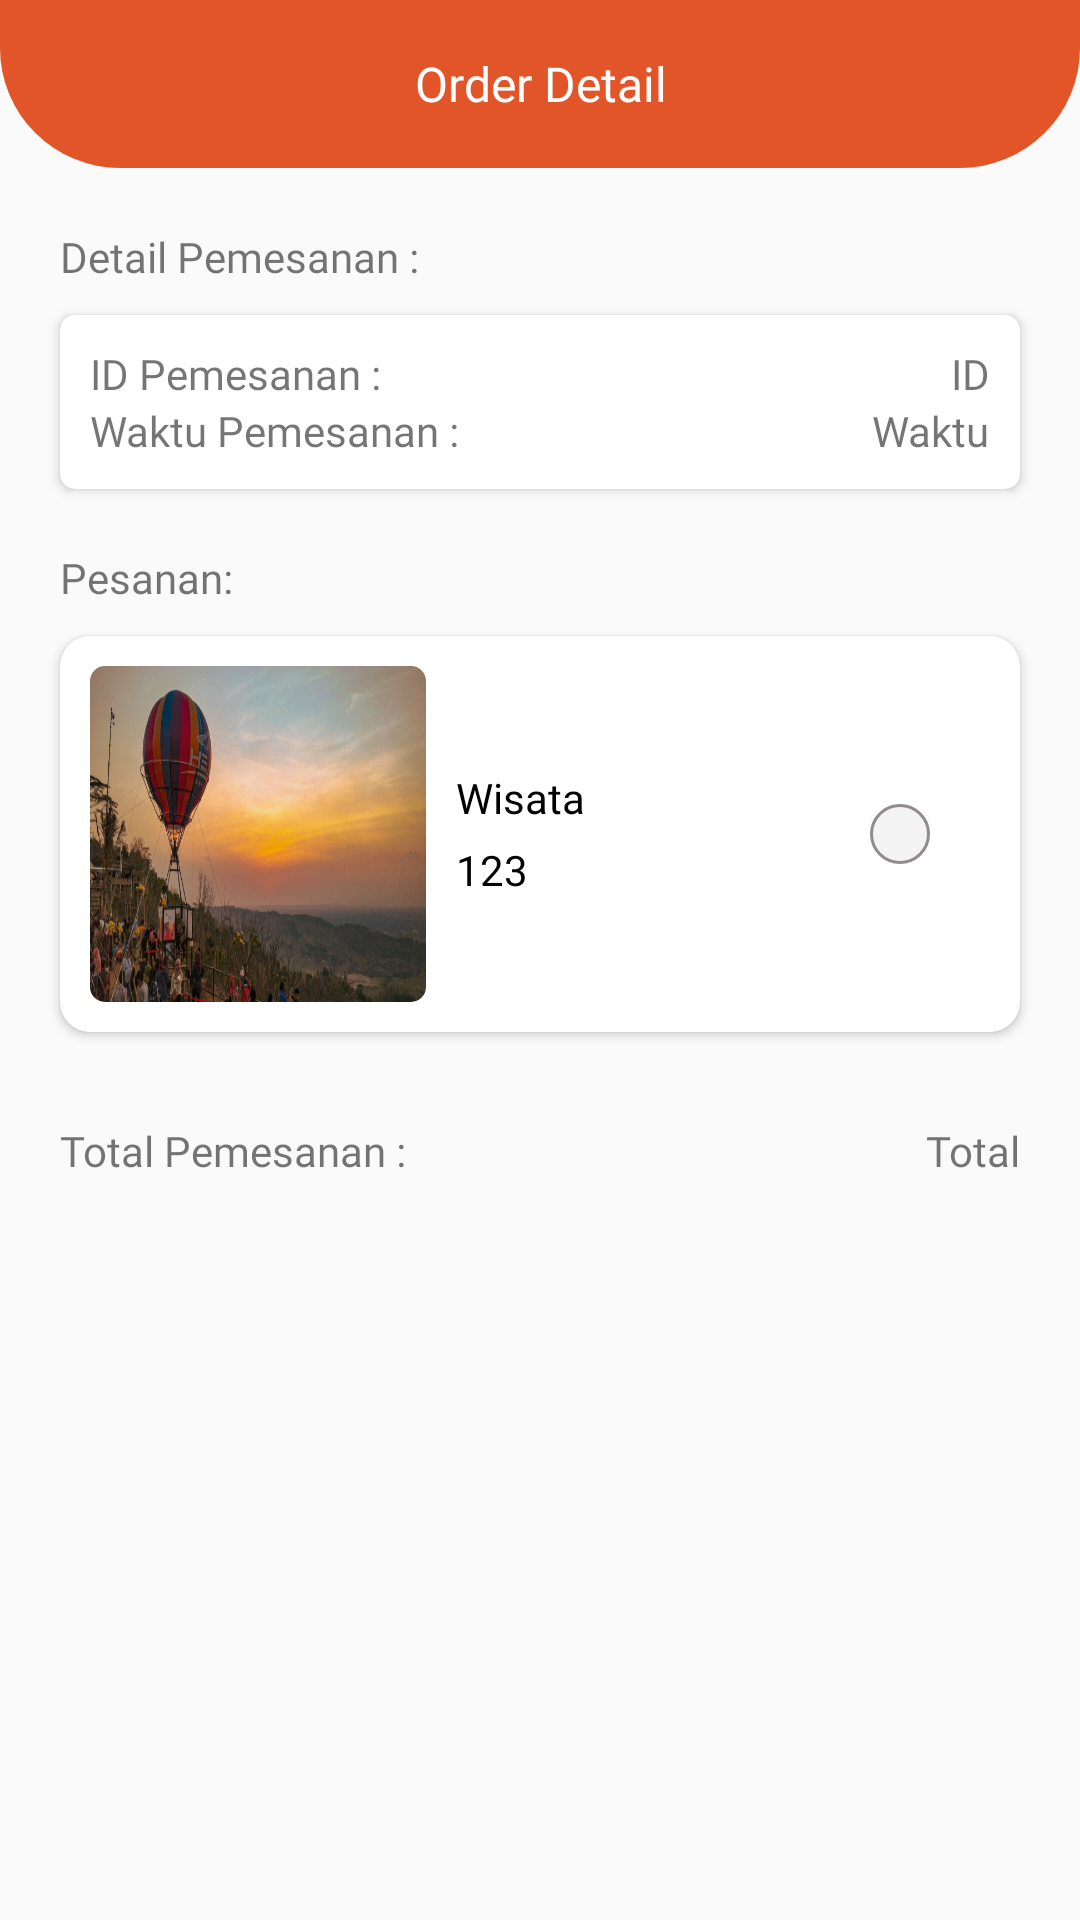

Reconstruct the res/layout file that produces this screen, plus the resources it refers to.
<!-- AndroidManifest.xml: application theme AppTheme -->
<!-- res/layout/activity_detail_order_admin.xml -->
<?xml version="1.0" encoding="utf-8"?>
<androidx.constraintlayout.widget.ConstraintLayout xmlns:android="http://schemas.android.com/apk/res/android"
    xmlns:app="http://schemas.android.com/apk/res-auto"
    xmlns:tools="http://schemas.android.com/tools"
    android:layout_width="match_parent"
    android:layout_height="match_parent"
    tools:context=".admin.activity.DetailOrderAdminActivity">

    <RelativeLayout
        android:id="@+id/relativeLayout"
        android:layout_width="match_parent"
        android:layout_height="?attr/actionBarSize"
        android:background="@drawable/bg_appbar"
        android:orientation="vertical"
        app:layout_constraintEnd_toEndOf="parent"
        app:layout_constraintStart_toStartOf="parent"
        app:layout_constraintTop_toTopOf="parent">

        <TextView
            android:layout_width="match_parent"
            android:layout_height="match_parent"
            android:fontFamily="@font/robotoslab_bold"
            android:gravity="center"
            android:text="Order Detail"
            android:textColor="@color/white"
            android:textSize="16sp" />

        <ImageView
            android:id="@+id/btn_back"
            android:layout_width="wrap_content"
            android:layout_height="wrap_content"
            android:src="@drawable/ic_baseline_arrow_back_24"
            android:layout_centerVertical="true"
            android:layout_marginStart="20dp"/>

    </RelativeLayout>

    <LinearLayout
        android:id="@+id/ll_order"
        android:layout_width="match_parent"
        android:layout_height="wrap_content"
        app:layout_constraintTop_toBottomOf="@id/relativeLayout"
        android:orientation="vertical">

        <TextView
            android:layout_width="match_parent"
            android:layout_height="wrap_content"
            android:text="Detail Pemesanan :"
            android:fontFamily="@font/robotoslab_bold"
            android:layout_marginTop="20dp"
            android:layout_marginLeft="20dp"
            android:layout_marginRight="20dp"
            android:layout_marginBottom="10dp"/>

        <androidx.cardview.widget.CardView
            android:layout_width="match_parent"
            android:layout_height="wrap_content"
            android:layout_marginRight="20dp"
            android:layout_marginLeft="20dp"
            app:cardCornerRadius="5dp"
            android:elevation="5dp"
            android:clipToPadding="false">

            <LinearLayout
                android:layout_width="match_parent"
                android:layout_height="wrap_content"
                android:orientation="vertical"
                android:padding="10dp">

                <RelativeLayout
                    android:layout_width="match_parent"
                    android:layout_height="wrap_content">

                    <TextView
                        android:layout_width="wrap_content"
                        android:layout_height="wrap_content"
                        android:text="ID Pemesanan :"
                        android:fontFamily="@font/robotoslab_reg"/>

                    <TextView
                        android:id="@+id/tv_id"
                        android:layout_width="wrap_content"
                        android:layout_height="wrap_content"
                        android:layout_alignParentRight="true"
                        android:fontFamily="@font/robotoslab_reg"
                        android:text="ID" />

                </RelativeLayout>

                <RelativeLayout
                    android:layout_width="match_parent"
                    android:layout_height="wrap_content">

                    <TextView
                        android:layout_width="wrap_content"
                        android:layout_height="wrap_content"
                        android:text="Waktu Pemesanan :"
                        android:fontFamily="@font/robotoslab_reg"/>

                    <TextView
                        android:id="@+id/tv_date"
                        android:layout_width="wrap_content"
                        android:layout_height="wrap_content"
                        android:layout_alignParentRight="true"
                        android:fontFamily="@font/robotoslab_reg"
                        android:text="Waktu" />

                </RelativeLayout>

            </LinearLayout>

        </androidx.cardview.widget.CardView>

        <TextView
            android:layout_width="match_parent"
            android:layout_height="wrap_content"
            android:text="Pesanan:"
            android:fontFamily="@font/robotoslab_bold"
            android:layout_marginTop="20dp"
            android:layout_marginLeft="20dp"
            android:layout_marginRight="20dp"
            android:layout_marginBottom="10dp"/>

        <androidx.cardview.widget.CardView
            android:layout_width="match_parent"
            android:layout_height="wrap_content"
            android:layout_marginBottom="10dp"
            android:layout_marginRight="20dp"
            android:layout_marginLeft="20dp"
            app:cardElevation="2dp"
            android:clipToPadding="false"
            app:cardCornerRadius="10dp"
            app:layout_constraintBottom_toBottomOf="parent"
            app:layout_constraintEnd_toEndOf="parent"
            app:layout_constraintStart_toStartOf="parent"
            app:layout_constraintTop_toTopOf="parent">

            <LinearLayout
                android:layout_width="match_parent"
                android:layout_height="match_parent"
                android:orientation="vertical"
                android:padding="10dp">

                <LinearLayout
                    android:layout_width="match_parent"
                    android:layout_height="wrap_content"
                    android:orientation="horizontal">

                    <androidx.cardview.widget.CardView
                        android:layout_width="112dp"
                        android:layout_height="112dp"
                        android:layout_marginRight="10dp"
                        app:cardElevation="0dp"
                        app:cardCornerRadius="5dp">

                        <ImageView
                            android:id="@+id/img_wisata"
                            android:layout_width="match_parent"
                            android:layout_height="match_parent"
                            android:scaleType="fitXY"
                            android:src="@drawable/img_wisata2"/>

                    </androidx.cardview.widget.CardView>

                    <LinearLayout
                        android:id="@+id/ll_cart"
                        android:layout_width="wrap_content"
                        android:layout_height="match_parent"
                        android:orientation="vertical"
                        android:gravity="center">

                        <TextView
                            android:id="@+id/tv_namaWisata"
                            android:layout_width="match_parent"
                            android:layout_height="wrap_content"
                            android:text="Wisata"
                            android:fontFamily="@font/robotoslab_bold"
                            android:textColor="@color/black"
                            android:layout_marginBottom="5dp"/>

                        <TextView
                            android:id="@+id/tv_hargaTiket"
                            android:layout_width="match_parent"
                            android:layout_height="wrap_content"
                            android:text="123"
                            android:fontFamily="@font/robotoslab_bold"
                            android:textColor="@color/black"/>

                    </LinearLayout>

                    <LinearLayout
                        android:layout_width="match_parent"
                        android:layout_height="match_parent"
                        android:layout_marginRight="20dp"
                        android:gravity="center">

                        <RelativeLayout
                            android:layout_width="match_parent"
                            android:layout_height="wrap_content">

                            <TextView
                                android:id="@+id/tv_cart_quantity"
                                android:layout_width="wrap_content"
                                android:layout_height="wrap_content"
                                android:layout_alignParentRight="true"
                                android:background="@drawable/ic_bg_n"
                                android:fontFamily="@font/robotoslab_bold"
                                android:textAlignment="center"
                                android:textColor="@color/colorSecondaryText"
                                tools:text="1" />

                        </RelativeLayout>

                    </LinearLayout>

                </LinearLayout>

            </LinearLayout>

        </androidx.cardview.widget.CardView>

        <RelativeLayout
            android:id="@+id/rl_total"
            android:layout_width="match_parent"
            android:layout_height="wrap_content"
            android:layout_marginTop="20dp">

            <TextView
                android:layout_width="wrap_content"
                android:layout_height="wrap_content"
                android:layout_marginLeft="20dp"
                android:fontFamily="@font/robotoslab_bold"
                android:text="Total Pemesanan :" />

            <TextView
                android:id="@+id/tv_total"
                android:layout_width="wrap_content"
                android:layout_height="wrap_content"
                android:text="Total"
                android:fontFamily="@font/robotoslab_bold"
                android:layout_alignParentRight="true"
                android:layout_marginRight="20dp"/>

        </RelativeLayout>

    </LinearLayout>

</androidx.constraintlayout.widget.ConstraintLayout>
<!-- resources referenced by this layout -->
<resources>
  <color name="black">#FF000000</color>
  <color name="colorSecondaryText">#878080</color>
  <color name="white">#FFFFFFFF</color>
  <!-- drawable bg_appbar (drawable) -->
  <?xml version="1.0" encoding="utf-8"?>
  <selector xmlns:android="http://schemas.android.com/apk/res/android">
      <item >
          <shape android:shape="rectangle"  >
              <corners
                  android:bottomLeftRadius="40dp"
                  android:bottomRightRadius="40dp"/>
              <solid android:color="@color/colorPrimary"/>
          </shape>
      </item>
  </selector>
  <!-- drawable ic_bg_n (drawable) -->
  <vector xmlns:android="http://schemas.android.com/apk/res/android"
      android:width="20dp"
      android:height="20dp"
      android:viewportWidth="20"
      android:viewportHeight="20">
    <path
        android:pathData="M10,10m-10,0a10,10 0,1 1,20 0a10,10 0,1 1,-20 0"
        android:fillColor="#878080"
        android:fillAlpha="0.1"/>
    <path
        android:strokeWidth="1"
        android:pathData="M10,10m-9.5,0a9.5,9.5 0,1 1,19 0a9.5,9.5 0,1 1,-19 0"
        android:strokeAlpha="0.9"
        android:fillColor="#00000000"
        android:strokeColor="#878080"/>
  </vector>
  <!-- drawable img_wisata2: png bitmap (drawable, 324215 bytes) -->
  <style name="AppTheme" parent="Theme.AppCompat.Light.DarkActionBar">
          
          <item name="colorPrimary">@color/colorPrimary</item>
          <item name="colorPrimaryDark">@color/colorPrimary</item>
          <item name="colorAccent">@color/colorAccent</item>
      </style>
  <color name="colorPrimary">#E15529</color>
  <color name="colorAccent">#E15529</color>
</resources>
